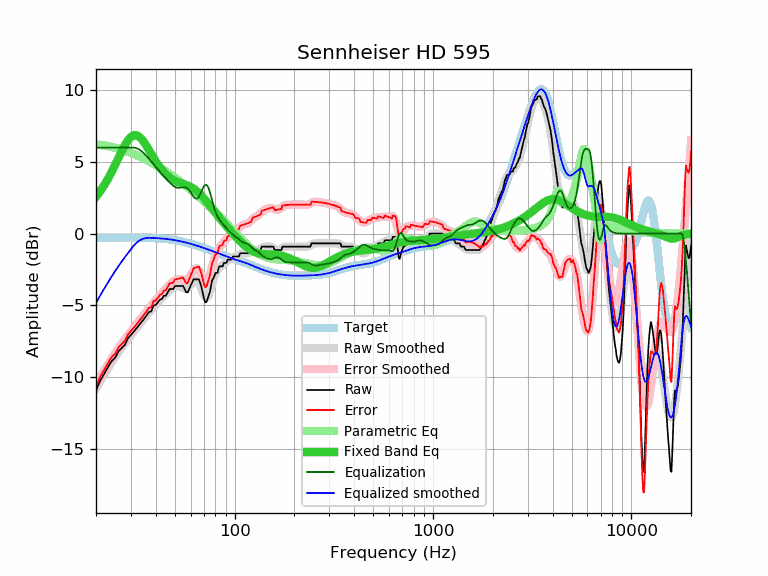

Values plotted in this chart, from the file beside it:
frequency, raw, error, smoothed, error_smoothed, equalization, parametric_eq, equalized_raw, equalized_smoothed, target
20, -10.93, -10.64, -10.82, -10.54, 6.00, 2.57, -4.93, -4.82, -0.29
21, -10.26, -9.98, -10.32, -10.03, 6.00, 2.95, -4.26, -4.32, -0.28
22, -9.78, -9.50, -9.84, -9.56, 6.00, 3.37, -3.78, -3.84, -0.28
23, -9.30, -9.02, -9.39, -9.11, 6.00, 3.83, -3.30, -3.39, -0.28
24, -8.89, -8.61, -8.98, -8.70, 6.00, 4.30, -2.89, -2.98, -0.28
25, -8.66, -8.38, -8.60, -8.33, 6.00, 4.80, -2.66, -2.60, -0.28
26, -8.21, -7.93, -8.25, -7.98, 6.00, 5.29, -2.21, -2.25, -0.28
27, -7.98, -7.70, -7.93, -7.66, 6.00, 5.76, -1.98, -1.93, -0.28
28, -7.75, -7.48, -7.64, -7.36, 6.00, 6.17, -1.75, -1.64, -0.27
29, -7.29, -7.02, -7.36, -7.08, 6.00, 6.51, -1.29, -1.36, -0.27
30, -7.07, -6.80, -7.09, -6.82, 6.00, 6.74, -1.07, -1.09, -0.27
31, -6.84, -6.56, -6.84, -6.56, 6.00, 6.86, -0.84, -0.84, -0.28
32, -6.61, -6.33, -6.60, -6.32, 5.96, 6.86, -0.65, -0.64, -0.28
33, -6.38, -6.10, -6.36, -6.08, 5.87, 6.76, -0.51, -0.50, -0.28
34, -6.15, -5.87, -6.14, -5.86, 5.73, 6.59, -0.42, -0.40, -0.28
35, -5.93, -5.65, -5.92, -5.63, 5.57, 6.36, -0.36, -0.34, -0.28
36, -5.70, -5.41, -5.71, -5.42, 5.40, 6.09, -0.30, -0.31, -0.29
37, -5.47, -5.18, -5.51, -5.21, 5.21, 5.82, -0.26, -0.29, -0.29
38, -5.42, -5.12, -5.31, -5.01, 5.01, 5.55, -0.41, -0.30, -0.30
39, -5.01, -4.70, -5.13, -4.83, 4.83, 5.29, -0.18, -0.31, -0.31
40, -4.98, -4.67, -4.96, -4.65, 4.65, 5.04, -0.33, -0.31, -0.31
41, -4.79, -4.47, -4.80, -4.47, 4.47, 4.82, -0.32, -0.32, -0.32
42, -4.61, -4.28, -4.64, -4.31, 4.31, 4.61, -0.30, -0.33, -0.33
43, -4.56, -4.22, -4.50, -4.15, 4.15, 4.43, -0.41, -0.35, -0.34
44, -4.33, -3.97, -4.35, -4.00, 4.00, 4.27, -0.33, -0.36, -0.36
45, -4.33, -3.96, -4.22, -3.85, 3.85, 4.13, -0.48, -0.37, -0.37
46, -4.10, -3.71, -4.09, -3.70, 3.70, 4.01, -0.40, -0.39, -0.39
47, -3.87, -3.47, -3.97, -3.56, 3.56, 3.91, -0.31, -0.40, -0.40
48, -3.87, -3.45, -3.86, -3.44, 3.44, 3.82, -0.43, -0.42, -0.42
49, -3.87, -3.43, -3.78, -3.34, 3.34, 3.74, -0.53, -0.44, -0.44
50, -3.65, -3.19, -3.72, -3.26, 3.26, 3.68, -0.39, -0.46, -0.46
51, -3.65, -3.17, -3.69, -3.21, 3.21, 3.62, -0.44, -0.48, -0.48
52, -3.65, -3.15, -3.69, -3.19, 3.19, 3.58, -0.46, -0.50, -0.50
53, -3.65, -3.12, -3.72, -3.19, 3.19, 3.54, -0.46, -0.53, -0.53
54, -3.65, -3.10, -3.76, -3.21, 3.21, 3.50, -0.44, -0.55, -0.55
55, -3.65, -3.07, -3.81, -3.23, 3.23, 3.46, -0.42, -0.58, -0.58
56, -3.87, -3.27, -3.84, -3.23, 3.23, 3.43, -0.64, -0.60, -0.60
57, -4.10, -3.47, -3.84, -3.21, 3.21, 3.39, -0.89, -0.63, -0.63
58, -4.10, -3.44, -3.79, -3.14, 3.14, 3.35, -0.96, -0.66, -0.66
59, -3.87, -3.19, -3.71, -3.03, 3.03, 3.31, -0.84, -0.68, -0.68
60, -3.65, -2.94, -3.60, -2.89, 2.89, 3.26, -0.76, -0.71, -0.71
61, -3.42, -2.68, -3.47, -2.73, 2.73, 3.20, -0.69, -0.74, -0.74
62, -3.19, -2.42, -3.35, -2.58, 2.58, 3.14, -0.61, -0.77, -0.77
63, -3.19, -2.39, -3.27, -2.47, 2.47, 3.07, -0.72, -0.80, -0.80
64, -3.19, -2.36, -3.25, -2.43, 2.43, 3.00, -0.76, -0.83, -0.83
65, -3.19, -2.33, -3.31, -2.45, 2.45, 2.92, -0.74, -0.86, -0.86
66, -3.19, -2.31, -3.44, -2.56, 2.56, 2.83, -0.63, -0.88, -0.88
67, -3.42, -2.51, -3.64, -2.73, 2.73, 2.74, -0.69, -0.91, -0.91
68, -3.74, -2.80, -3.87, -2.93, 2.93, 2.65, -0.81, -0.94, -0.94
69, -4.13, -3.16, -4.11, -3.13, 3.13, 2.55, -1.00, -0.97, -0.97
70, -4.51, -3.51, -4.30, -3.30, 3.30, 2.46, -1.21, -1.00, -1.00
71, -4.79, -3.76, -4.43, -3.40, 3.40, 2.35, -1.39, -1.03, -1.03
72, -4.78, -3.72, -4.47, -3.41, 3.41, 2.25, -1.37, -1.06, -1.06
73, -4.56, -3.47, -4.41, -3.32, 3.32, 2.15, -1.24, -1.09, -1.09
74, -4.33, -3.21, -4.26, -3.14, 3.14, 2.05, -1.19, -1.12, -1.12
75, -4.08, -2.93, -4.05, -2.90, 2.90, 1.95, -1.18, -1.15, -1.15
76, -3.67, -2.49, -3.79, -2.61, 2.61, 1.84, -1.06, -1.18, -1.18
77, -3.24, -2.03, -3.52, -2.30, 2.30, 1.74, -0.94, -1.21, -1.21
78, -3.13, -1.89, -3.25, -2.02, 2.02, 1.65, -1.11, -1.24, -1.24
79, -2.96, -1.69, -3.02, -1.76, 1.76, 1.55, -1.20, -1.27, -1.27
... 553 more rows
